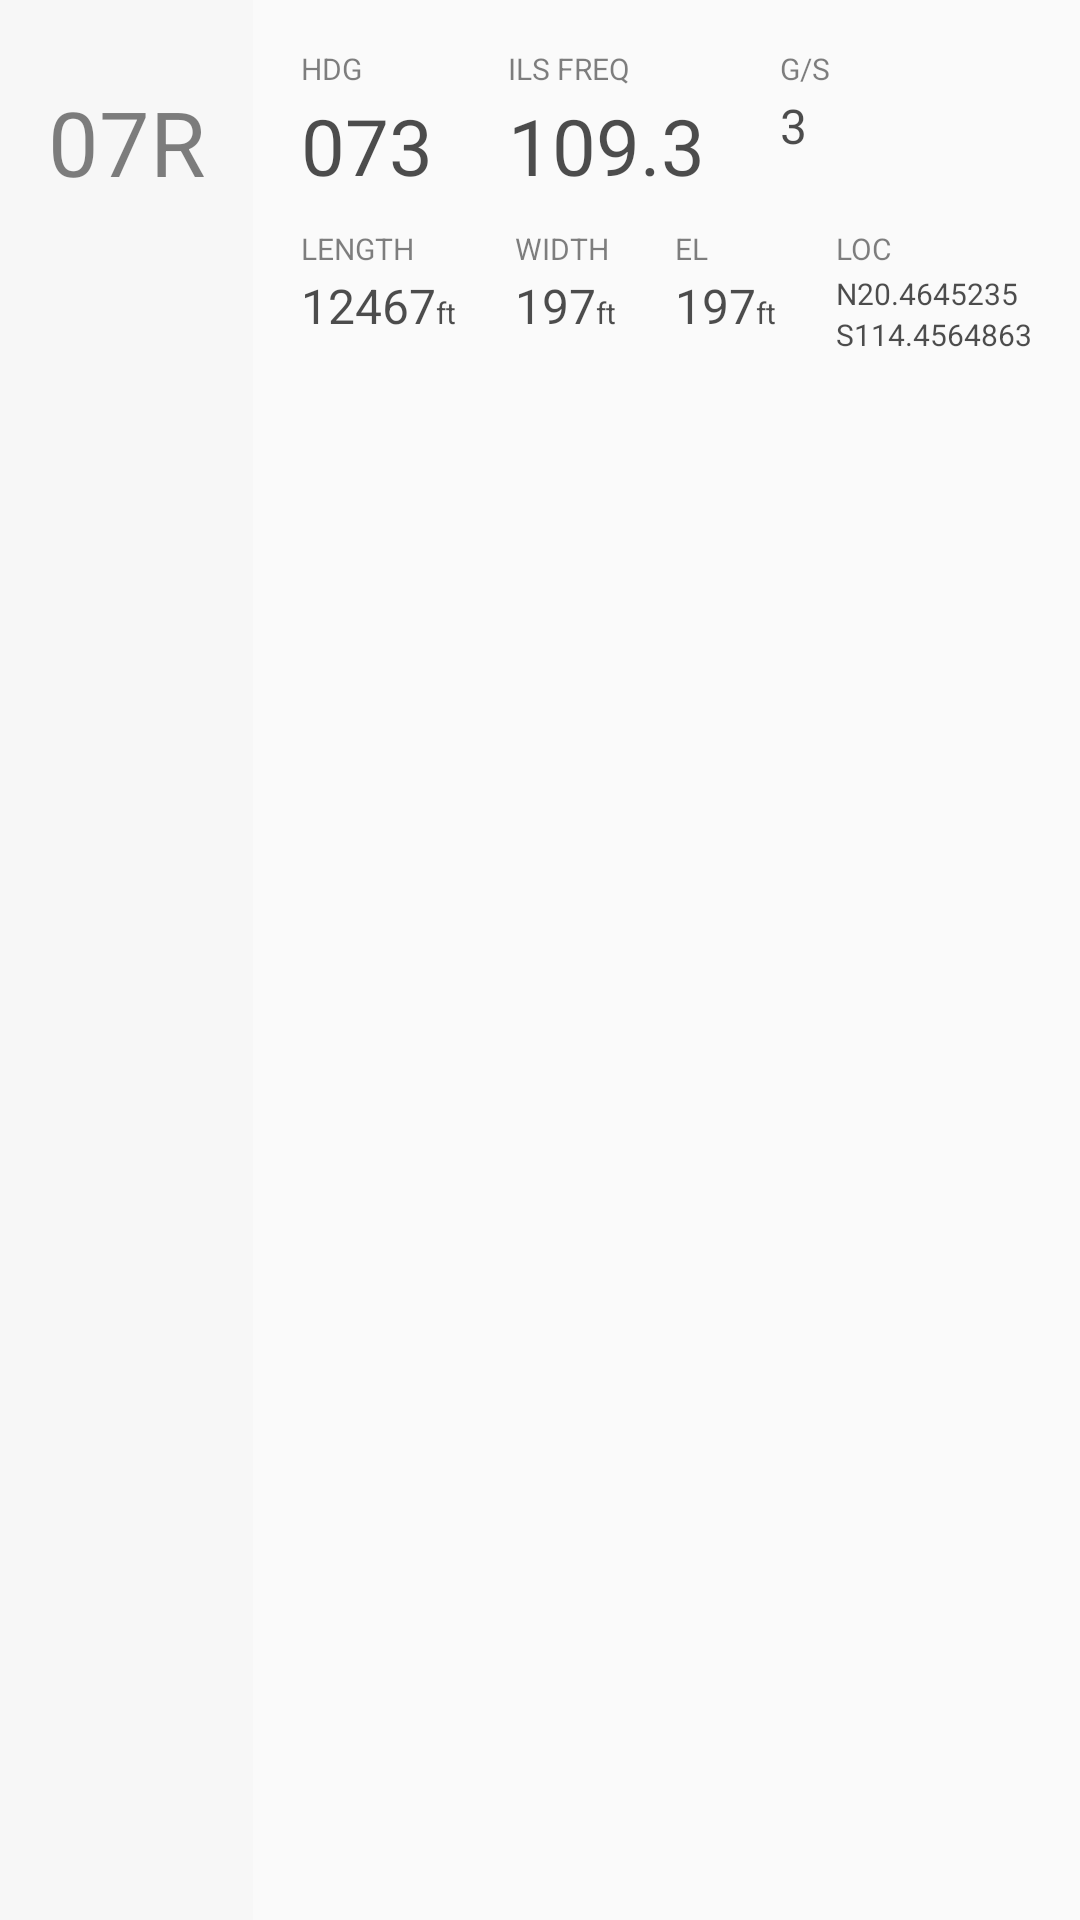

The Android layout XML behind this screen, and the referenced resources:
<!-- AndroidManifest.xml: application theme AppTheme -->
<!-- res/layout/card_runway.xml -->
<?xml version="1.0" encoding="utf-8"?>
<LinearLayout xmlns:android="http://schemas.android.com/apk/res/android"
    android:layout_width="match_parent"
    android:layout_height="wrap_content"
    android:orientation="horizontal">

    <RelativeLayout
        android:layout_width="wrap_content"
        android:layout_height="match_parent"
        android:padding="@dimen/card_padding"
        android:background="#f7f7f7">

        <TextView
            android:id="@+id/name"
            android:layout_width="wrap_content"
            android:layout_height="wrap_content"
            android:layout_alignParentStart="false"
            android:layout_alignParentTop="false"
            android:text="07R"
            android:gravity="center_horizontal"
            android:layout_centerHorizontal="true"
            android:layout_marginTop="11dp"
            style="@style/Text.RunwayText" />

    </RelativeLayout>

    <LinearLayout
        android:orientation="vertical"
        android:layout_width="match_parent"
        android:layout_height="wrap_content"
        android:padding="@dimen/card_padding">

        <LinearLayout
            android:layout_width="match_parent"
            android:layout_height="wrap_content"
            android:orientation="horizontal"
            android:layout_marginBottom="10dp">

            <RelativeLayout
                android:layout_width="wrap_content"
                android:layout_height="wrap_content"
                android:layout_marginRight="25dp">

                <TextView
                    android:id="@+id/hdgkey"
                    style="@style/Text.KeyTitle"
                    android:layout_width="wrap_content"
                    android:layout_height="wrap_content"
                    android:text="@string/card_detail_hdg" />

                <TextView
                    android:id="@+id/hdg"
                    style="@style/Text.PrimaryText"
                    android:layout_width="wrap_content"
                    android:layout_height="wrap_content"
                    android:layout_alignStart="@+id/hdgkey"
                    android:layout_below="@+id/hdgkey"
                    android:text="073"
                    android:textSize="@dimen/largeTextSize" />
            </RelativeLayout>

            <LinearLayout
                android:orientation="horizontal"
                android:layout_width="fill_parent"
                android:layout_height="fill_parent"
                android:id="@+id/ils_layout">

                <RelativeLayout
                    android:layout_width="wrap_content"
                    android:layout_height="wrap_content"
                    android:layout_marginRight="25dp">

                    <TextView
                        android:id="@+id/key"
                        style="@style/Text.KeyTitle"
                        android:layout_width="wrap_content"
                        android:layout_height="wrap_content"
                        android:text="@string/card_detail_ils" />

                    <TextView
                        android:id="@+id/fre"
                        style="@style/Text.PrimaryText"
                        android:layout_width="wrap_content"
                        android:layout_height="wrap_content"
                        android:layout_alignStart="@+id/key"
                        android:layout_below="@+id/key"
                        android:text="109.3"
                        android:textSize="@dimen/largeTextSize" />
                </RelativeLayout>

                <RelativeLayout
                    android:layout_width="match_parent"
                    android:layout_height="match_parent">

                    <TextView
                        style="@style/Text.KeyTitle"
                        android:id="@+id/textView2"
                        android:layout_width="wrap_content"
                        android:layout_height="wrap_content"
                        android:text="@string/card_detail_gsa" />

                    <TextView
                        style="@style/Text.HeavyText"
                        android:id="@+id/gsa"
                        android:layout_width="wrap_content"
                        android:layout_height="wrap_content"
                        android:layout_alignStart="@+id/textView2"
                        android:layout_below="@+id/textView2"
                        android:text="3" />
                </RelativeLayout>
            </LinearLayout>

        </LinearLayout>

        <LinearLayout
            android:layout_width="match_parent"
            android:layout_height="wrap_content"
            android:gravity="right"
            android:orientation="horizontal">

            <RelativeLayout
                android:layout_width="wrap_content"
                android:layout_height="wrap_content">

                <TextView
                    android:id="@+id/key"
                    style="@style/Text.KeyTitle"
                    android:layout_width="wrap_content"
                    android:layout_height="wrap_content"
                    android:text="@string/card_detail_length" />

                <TextView
                    android:id="@+id/length"
                    style="@style/Text.HeavyText"
                    android:layout_width="wrap_content"
                    android:layout_height="wrap_content"
                    android:layout_alignStart="@+id/key"
                    android:layout_below="@+id/key"
                    android:text="12467" />

                <TextView
                    android:id="@+id/tl_unit"
                    style="@style/Text.MicroText"
                    android:layout_width="wrap_content"
                    android:layout_height="wrap_content"
                    android:layout_alignBaseline="@+id/length"
                    android:layout_toEndOf="@+id/length"
                    android:text="@string/unit_ft" />
            </RelativeLayout>

            <View
                android:layout_width="0dp"
                android:layout_height="wrap_content"
                android:layout_weight="1" />

            <RelativeLayout
                android:layout_width="wrap_content"
                android:layout_height="wrap_content">

                <TextView
                    android:id="@+id/key"
                    style="@style/Text.KeyTitle"
                    android:layout_width="wrap_content"
                    android:layout_height="wrap_content"
                    android:text="@string/card_detail_width" />

                <TextView
                    android:id="@+id/width"
                    style="@style/Text.HeavyText"
                    android:layout_width="wrap_content"
                    android:layout_height="wrap_content"
                    android:layout_alignStart="@+id/key"
                    android:layout_below="@+id/key"
                    android:text="197" />

                <TextView
                    android:id="@+id/textView9"
                    style="@style/Text.MicroText"
                    android:layout_width="wrap_content"
                    android:layout_height="wrap_content"
                    android:layout_alignBaseline="@+id/width"
                    android:layout_toEndOf="@+id/width"
                    android:text="@string/unit_ft" />
            </RelativeLayout>

            <View
                android:layout_width="0dp"
                android:layout_height="wrap_content"
                android:layout_weight="1" />

            <RelativeLayout
                android:layout_width="wrap_content"
                android:layout_height="wrap_content">

                <TextView
                    android:id="@+id/key"
                    style="@style/Text.KeyTitle"
                    android:layout_width="wrap_content"
                    android:layout_height="wrap_content"
                    android:text="@string/card_detail_el" />

                <TextView
                    android:id="@+id/el"
                    style="@style/Text.HeavyText"
                    android:layout_width="wrap_content"
                    android:layout_height="wrap_content"
                    android:layout_alignStart="@+id/key"
                    android:layout_below="@+id/key"
                    android:text="197" />

                <TextView
                    style="@style/Text.MicroText"
                    android:layout_width="wrap_content"
                    android:layout_height="wrap_content"
                    android:layout_alignBaseline="@+id/el"
                    android:layout_toEndOf="@+id/el"
                    android:text="@string/unit_ft" />
            </RelativeLayout>

            <View
                android:layout_width="0dp"
                android:layout_height="wrap_content"
                android:layout_weight="1" />

            <RelativeLayout
                android:layout_width="wrap_content"
                android:layout_height="wrap_content"
                android:gravity="right">

                <TextView
                    android:id="@+id/key"
                    style="@style/Text.KeyTitle"
                    android:layout_width="wrap_content"
                    android:layout_height="wrap_content"
                    android:text="@string/card_detail_loc" />

                <TextView
                    android:id="@+id/latitude"
                    style="@style/Text.MicroText"
                    android:layout_width="wrap_content"
                    android:layout_height="wrap_content"
                    android:layout_alignStart="@+id/key"
                    android:layout_below="@+id/key"
                    android:text="N20.4645235" />

                <TextView
                    android:id="@+id/longitude"
                    style="@style/Text.MicroText"
                    android:layout_width="wrap_content"
                    android:layout_height="wrap_content"
                    android:layout_alignStart="@+id/key"
                    android:layout_below="@+id/latitude"
                    android:text="S114.4564863" />
            </RelativeLayout>

        </LinearLayout>
    </LinearLayout>

</LinearLayout>
<!-- resources referenced by this layout -->
<resources>
  <dimen name="card_padding">16dp</dimen>
  <dimen name="largeTextSize">26sp</dimen>
  <string name="card_detail_el">EL</string>
  <string name="card_detail_gsa">G/S</string>
  <string name="card_detail_hdg">HDG</string>
  <string name="card_detail_ils">ILS FREQ</string>
  <string name="card_detail_length">LENGTH</string>
  <string name="card_detail_loc">LOC</string>
  <string name="card_detail_width">WIDTH</string>
  <string name="unit_ft">ft</string>
  <style name="Text.HeavyText" parent="Text.Text">
          <item name="android:textColor">@color/primaryDarkTextColor</item>
      </style>
  <style name="Text.KeyTitle" parent="Text.MicroText">
          <item name="android:textColor">@color/secondaryDarkTextColor</item>
          <item name="android:minHeight">@dimen/microTextHeight</item>
      </style>
  <style name="Text.MicroText">
          <item name="android:textColor">@color/primaryDarkTextColor</item>
          <item name="android:textSize">@dimen/microTextSize</item>
      </style>
  <style name="Text.PrimaryText">
          <item name="android:textColor">@color/primaryDarkTextColor</item>
          <item name="android:textSize">@dimen/bigTextSize</item>
      </style>
  <style name="Text.RunwayText">
          <item name="android:textColor">@color/secondaryDarkTextColor</item>
          <item name="android:textSize">@dimen/runwayNumberTextSize</item>
      </style>
  <style name="AppTheme" parent="Theme.AppCompat.Light">
          <item name="colorPrimary">@color/primaryColor</item>
          <item name="colorPrimaryDark">@color/primaryDarkColor</item>
          <item name="android:windowNoTitle">true</item>
          <item name="android:tabWidgetStyle">@style/Widget.TabWidget</item>
          <item name="android:imageButtonStyle">@style/Widget.ImageButton</item>
  
      </style>
  <style name="Text.Text">
          <item name="android:textColor">@color/secondaryDarkTextColor</item>
          <item name="android:textSize">@dimen/normalTextSize</item>
      </style>
  <color name="primaryDarkTextColor">#B2000000</color>
  <color name="secondaryDarkTextColor">#7F000000</color>
  <dimen name="microTextHeight">15sp</dimen>
  <dimen name="microTextSize">10sp</dimen>
  <dimen name="bigTextSize">24sp</dimen>
  <dimen name="runwayNumberTextSize">30sp</dimen>
  <color name="primaryColor">#3F87F5</color>
  <color name="primaryDarkColor">#3F87F5</color>
  <style name="Widget.TabWidget" parent="@android:style/Widget.Holo.Light.TabWidget">
          <item name="android:background">@color/primaryDarkColor</item>
          <item name="showDividers">none</item>
          <item name="divider">@null</item>
      </style>
  <style name="Widget.ImageButton" parent="@android:style/Widget.Holo.Light.ImageButton">
          <item name="android:padding">16dp</item>
          <item name="android:background">@drawable/image_button_background</item>
      </style>
  <dimen name="normalTextSize">16sp</dimen>
  <!-- drawable image_button_background (drawable) -->
  <?xml version="1.0" encoding="utf-8"?>
  <selector xmlns:android="http://schemas.android.com/apk/res/android">
      <item android:drawable="@drawable/btn_default" android:state_enabled="true" android:state_window_focused="false" />
  
      <item android:drawable="@drawable/btn_default" android:state_enabled="false" android:state_window_focused="false" />
  
      <item android:drawable="@drawable/btn_default_pressed" android:state_pressed="true" />
  
      <item android:drawable="@drawable/btn_default" android:state_enabled="true" android:state_focused="true" />
  
      <item android:drawable="@drawable/btn_default" android:state_enabled="true" />
  
      <item android:drawable="@drawable/btn_default" android:state_focused="true" />
  
      <item android:drawable="@drawable/btn_default" />
  </selector>
  <!-- drawable btn_default (drawable) -->
  <?xml version="1.0" encoding="utf-8"?>
  <shape xmlns:android="http://schemas.android.com/apk/res/android">
      <solid android:color="#00FFFFFF" />
  </shape>
</resources>
